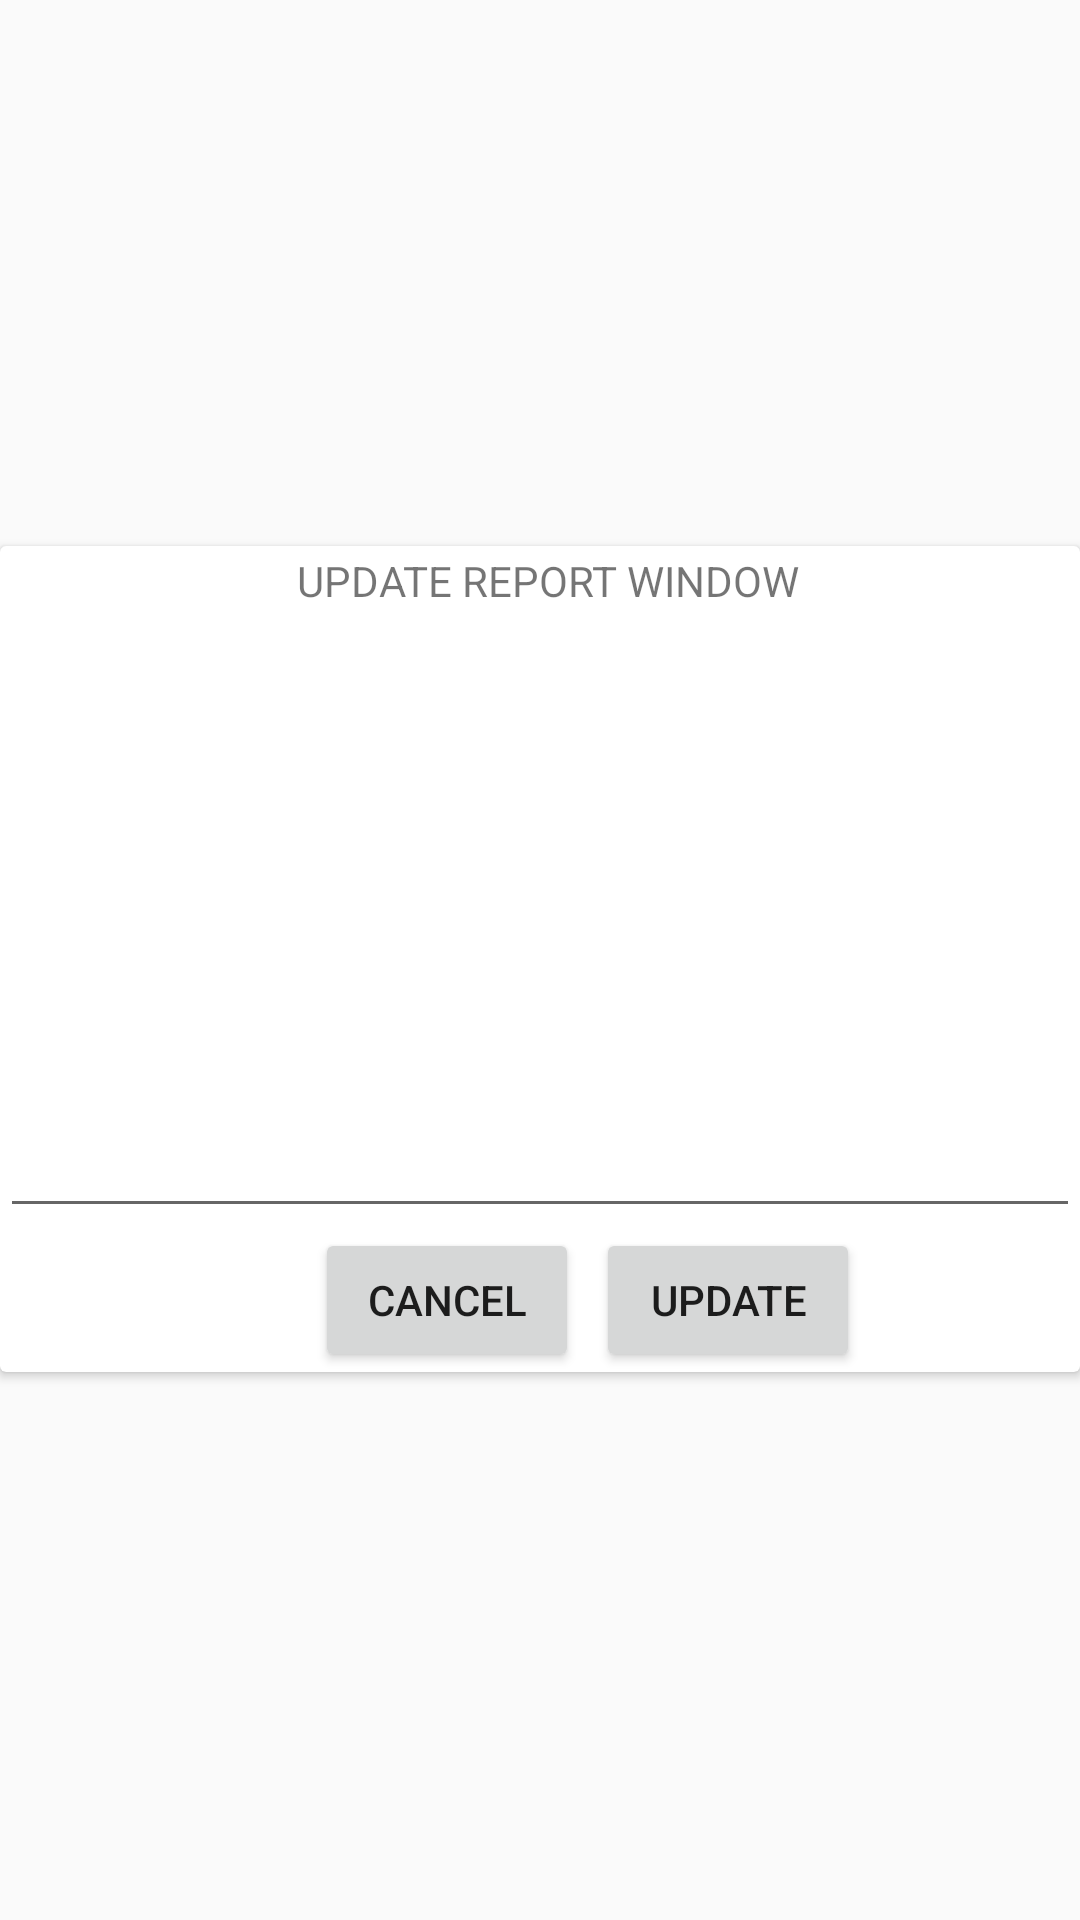

Android layout source for this screen:
<!-- AndroidManifest.xml: application theme AppTheme -->
<!-- res/layout/update_report_dialog.xml -->
<?xml version="1.0" encoding="utf-8"?>
<androidx.constraintlayout.widget.ConstraintLayout
    xmlns:android="http://schemas.android.com/apk/res/android"
    xmlns:app="http://schemas.android.com/apk/res-auto"
    xmlns:tools="http://schemas.android.com/tools"
    android:layout_width="match_parent"
    android:layout_height="match_parent">

    <androidx.cardview.widget.CardView
        android:layout_width="match_parent"
        android:layout_height="wrap_content"
        app:layout_constraintBottom_toBottomOf="parent"
        app:layout_constraintEnd_toEndOf="parent"
        app:layout_constraintStart_toStartOf="parent"
        app:layout_constraintTop_toTopOf="parent"
        app:layout_constraintVertical_bias="0.499" >

        <androidx.constraintlayout.widget.ConstraintLayout
            android:layout_width="match_parent"
            android:layout_height="match_parent">

            <TextView
                android:id="@+id/textView8"
                android:layout_width="wrap_content"
                android:layout_height="wrap_content"
                android:text="UPDATE REPORT WINDOW"
                app:layout_constraintBottom_toBottomOf="parent"
                app:layout_constraintEnd_toEndOf="parent"
                app:layout_constraintHorizontal_bias="0.514"
                app:layout_constraintStart_toStartOf="parent"
                app:layout_constraintTop_toTopOf="parent"
                app:layout_constraintVertical_bias="0.008" />

            <Button
                android:id="@+id/button_update"
                android:layout_width="wrap_content"
                android:layout_height="wrap_content"
                android:text="Update"
                app:layout_constraintBottom_toBottomOf="parent"
                app:layout_constraintEnd_toEndOf="parent"
                app:layout_constraintHorizontal_bias="0.73"
                app:layout_constraintStart_toStartOf="parent"
                app:layout_constraintTop_toBottomOf="@+id/updated_report"
                app:layout_constraintVertical_bias="0.19" />

            <Button
                android:id="@+id/button_cancel"
                android:layout_width="wrap_content"
                android:layout_height="wrap_content"
                android:text="CANCEL"
                app:layout_constraintBottom_toBottomOf="parent"
                app:layout_constraintEnd_toEndOf="parent"
                app:layout_constraintHorizontal_bias="0.386"
                app:layout_constraintStart_toStartOf="parent"
                app:layout_constraintTop_toBottomOf="@+id/updated_report"
                app:layout_constraintVertical_bias="0.219" />

            <EditText
                android:id="@+id/updated_report"
                android:layout_width="match_parent"
                android:layout_height="200dp"
                android:ems="10"
                android:gravity="start"
                android:inputType="textMultiLine"
                android:paddingTop="30dp"
                app:layout_constraintBottom_toBottomOf="parent"
                app:layout_constraintEnd_toEndOf="parent"
                app:layout_constraintHorizontal_bias="0.0"
                app:layout_constraintStart_toStartOf="parent"
                app:layout_constraintTop_toTopOf="parent"
                app:layout_constraintVertical_bias="0.363" />
        </androidx.constraintlayout.widget.ConstraintLayout>

    </androidx.cardview.widget.CardView>
</androidx.constraintlayout.widget.ConstraintLayout>
<!-- resources referenced by this layout -->
<resources>
  <style name="AppTheme" parent="Theme.AppCompat.Light.DarkActionBar">
          
          <item name="colorPrimary">@color/colorPrimary</item>
          <item name="colorPrimaryDark">@color/colorPrimaryDark</item>
          <item name="colorAccent">@color/colorAccent</item>
          <item name="drawerArrowStyle">@style/MyDrawerArrowToggle</item>
      </style>
  <color name="colorPrimary">#17a2b8</color>
  <color name="colorPrimaryDark">#f4f6f9</color>
  <color name="colorAccent">#525252</color>
  <style name="MyDrawerArrowToggle" parent="Widget.AppCompat.DrawerArrowToggle">
          <item name="color">@color/colorPrimaryDark</item>
      </style>
</resources>
